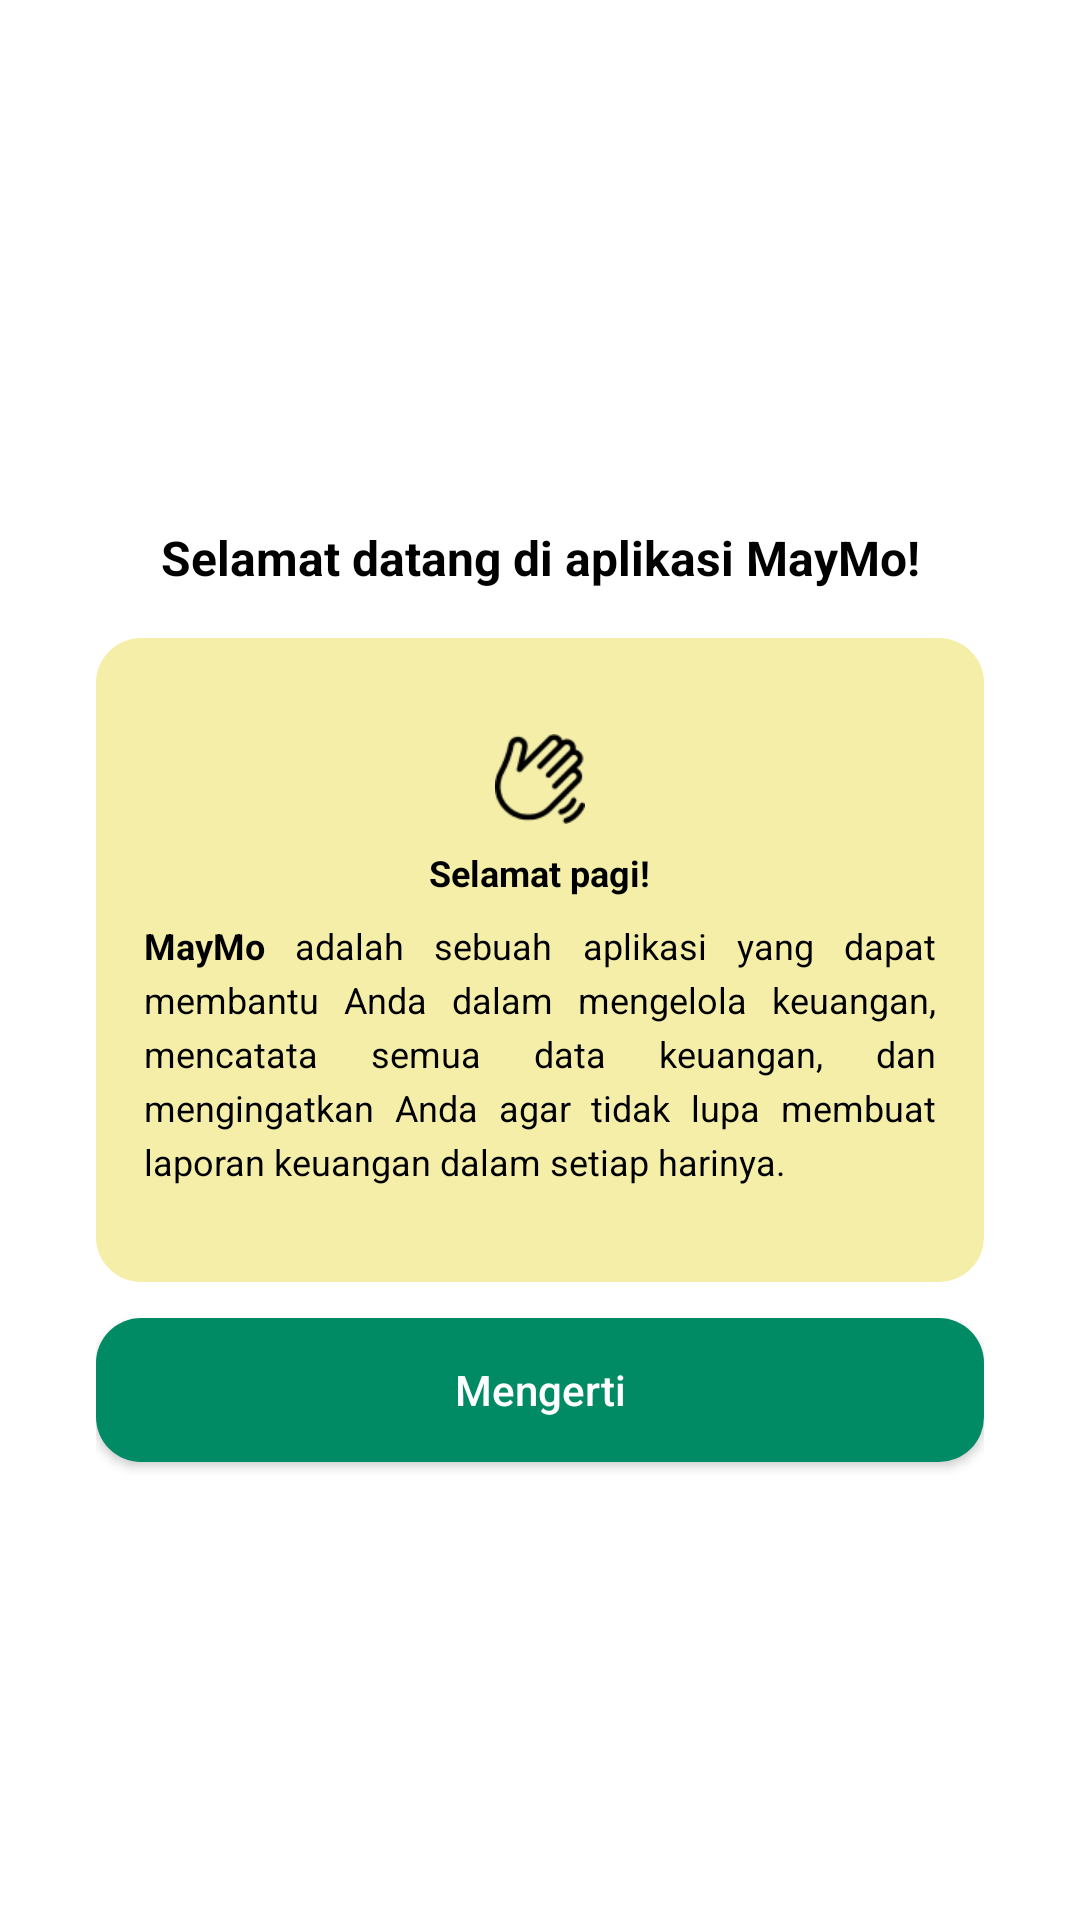

Write the Android layout XML for this screen, with the resource values it uses.
<!-- AndroidManifest.xml: application theme Theme.MassiveAha -->
<!-- res/layout/activity_welcome.xml -->
<?xml version="1.0" encoding="utf-8"?>
<androidx.constraintlayout.widget.ConstraintLayout xmlns:android="http://schemas.android.com/apk/res/android"
    xmlns:app="http://schemas.android.com/apk/res-auto"
    xmlns:tools="http://schemas.android.com/tools"
    android:layout_width="match_parent"
    android:layout_height="match_parent"
    tools:context=".one.WelcomeAct"
    android:paddingHorizontal="32dp">












    <TextView
        android:id="@+id/tv_welcome"
        app:layout_constraintBottom_toTopOf="@id/welcome"
        app:layout_constraintStart_toStartOf="parent"
        app:layout_constraintEnd_toEndOf="parent"
        android:text="@string/welcome"
        android:textColor="@color/black"
        android:textSize="16sp"
        android:textStyle="bold"
        android:layout_width="wrap_content"
        android:layout_height="wrap_content"
        android:layout_marginBottom="16dp"/>

    <LinearLayout
        android:id="@+id/welcome"
        android:layout_width="match_parent"
        android:layout_height="wrap_content"
        app:layout_constraintTop_toTopOf="parent"
        app:layout_constraintStart_toStartOf="parent"
        app:layout_constraintBottom_toBottomOf="parent"
        app:layout_constraintEnd_toEndOf="parent"
        android:orientation="vertical"
        android:gravity="center_horizontal"
        android:paddingHorizontal="16dp"
        android:paddingVertical="32dp"
        android:background="@drawable/edit_text">
        
        <ImageView
            android:layout_width="30dp"
            android:layout_height="30dp"
            android:src="@drawable/welcome_icon"/>

        <TextView
            android:layout_width="wrap_content"
            android:layout_height="wrap_content"
            android:text="@string/welcome_greetings"
            android:textColor="@color/black"
            android:textSize="12sp"
            android:textStyle="bold"
            android:layout_marginTop="8dp"/>

        <TextView
            android:layout_width="wrap_content"
            android:layout_height="wrap_content"
            android:text="@string/app_desc"
            android:textColor="@color/black"
            android:textSize="12sp"
            android:layout_marginTop="8dp"
            android:justificationMode="inter_word"
            android:lineHeight="18dp"/>

    </LinearLayout>

    <Button
        android:id="@+id/btn_mengerti"
        app:layout_constraintTop_toBottomOf="@id/welcome"
        android:layout_marginTop="12dp"
        android:layout_width="match_parent"
        android:layout_height="wrap_content"
        android:text="@string/mengerti"
        android:textAllCaps="false"
        android:background="@drawable/button"/>

</androidx.constraintlayout.widget.ConstraintLayout>
<!-- resources referenced by this layout -->
<resources>
  <color name="black">#FF000000</color>
  <!-- drawable arrow_back (drawable) -->
  <vector android:autoMirrored="true" android:height="24dp"
      android:tint="@color/dark_green" android:viewportHeight="24"
      android:viewportWidth="24" android:width="24dp" xmlns:android="http://schemas.android.com/apk/res/android">
      <path android:fillColor="@android:color/white" android:pathData="M21,11H6.83l3.58,-3.59L9,6l-6,6 6,6 1.41,-1.41L6.83,13H21z"/>
  </vector>
  <!-- drawable button (drawable) -->
  <?xml version="1.0" encoding="utf-8"?>
  <shape xmlns:android="http://schemas.android.com/apk/res/android"
      android:shape="rectangle">
      <solid android:color="@color/dark_green"/>
  
      <corners android:radius="15dp"/>
  
  </shape>
  <!-- drawable edit_text (drawable) -->
  <?xml version="1.0" encoding="utf-8"?>
  <shape xmlns:android="http://schemas.android.com/apk/res/android"
      android:shape="rectangle">
      <solid android:color="@color/light_yellow"/>
  
      <corners android:radius="15dp"/>
  
  </shape>
  <!-- drawable welcome_icon: png bitmap (drawable, 1879 bytes) -->
  <string name="app_desc"><b>MayMo</b> adalah sebuah aplikasi yang dapat membantu Anda dalam mengelola keuangan, mencatata semua data keuangan, dan mengingatkan Anda agar tidak lupa membuat laporan keuangan dalam setiap harinya.</string>
  <string name="mengerti">Mengerti</string>
  <string name="welcome">Selamat datang di aplikasi MayMo!</string>
  <string name="welcome_greetings">Selamat pagi!</string>
  <style name="Theme.MassiveAha" parent="Theme.AppCompat">
          
          <item name="colorPrimary">@color/light_orange</item>
          <item name="colorPrimaryDark">@color/white</item>
          <item name="colorAccent">@color/teal_200</item>
          
          <item name="android:statusBarColor">@color/white</item>
          <item name="android:colorBackground">@color/white</item>
      </style>
  <color name="dark_green">#008B64</color>
  <color name="light_yellow">#F4EEA9</color>
  <color name="light_orange">#E59C41</color>
  <color name="white">#FFFFFFFF</color>
  <color name="teal_200">#FF03DAC5</color>
</resources>
